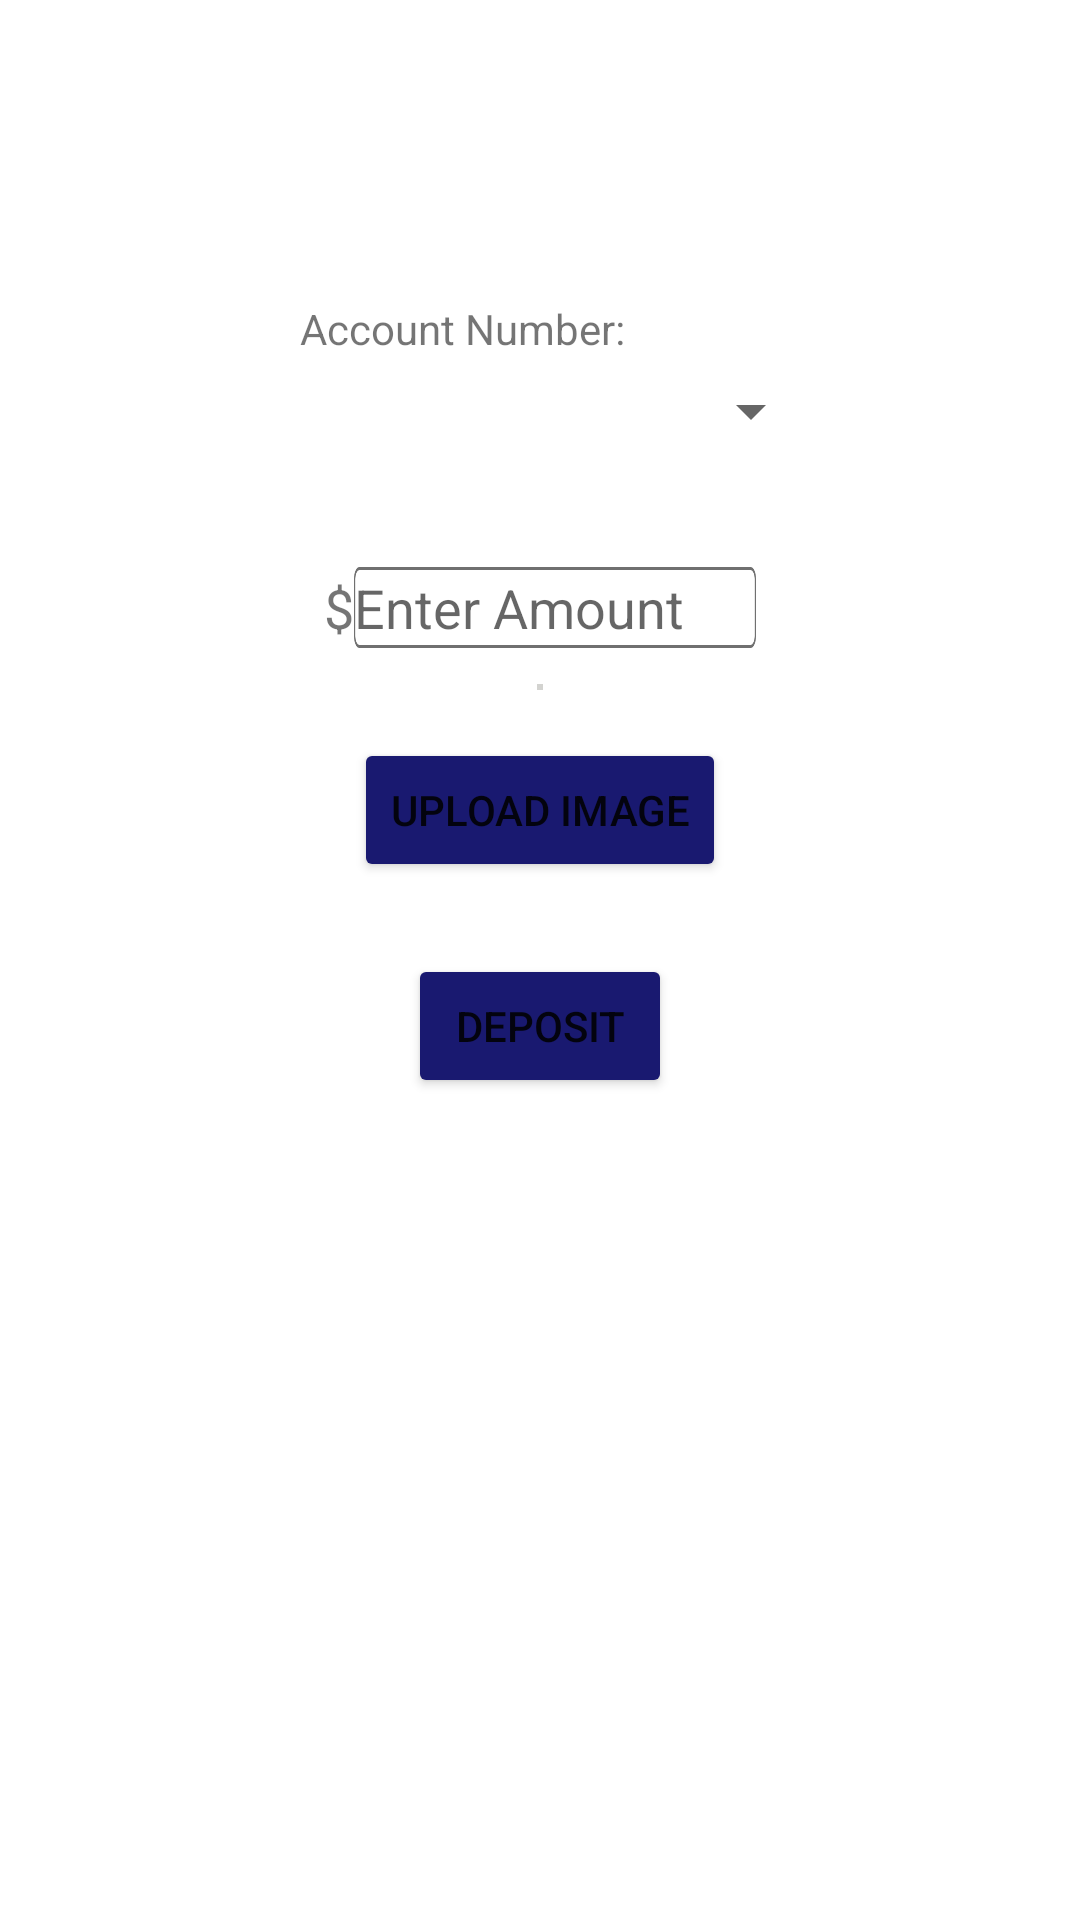

Produce the Android XML layout that renders to this screen, including the resource entries it uses.
<!-- AndroidManifest.xml: application theme Theme.BankApp -->
<!-- res/layout/image_deposit_fragment.xml -->
<?xml version="1.0" encoding="utf-8"?>
<LinearLayout xmlns:android="http://schemas.android.com/apk/res/android"
    xmlns:app="http://schemas.android.com/apk/res-auto"
    xmlns:tools="http://schemas.android.com/tools"
    android:layout_width="match_parent"
    android:layout_height="match_parent"
    tools:context=".ImageDepositFragment"
    android:layout_gravity="center"
    android:orientation="vertical">

    <TextView
        android:id="@+id/depositAccountHeader"
        android:layout_width="160dp"
        android:layout_height="21dp"
        android:layout_marginTop="100dp"

        android:text="Account Number:"
        app:layout_constraintEnd_toEndOf="parent"
        app:layout_constraintTop_toTopOf="parent"
        android:layout_gravity="center"/>

    <Spinner
        android:id="@+id/depositAccountSpinner"
        android:layout_width="189dp"
        android:layout_height="wrap_content"

        android:layout_alignParentStart="true"
        android:layout_alignParentEnd="true"
        android:layout_marginTop="4dp"
        android:layout_gravity="center"
        app:layout_constraintEnd_toEndOf="parent"
        app:layout_constraintTop_toBottomOf="@+id/depositAccountHeader" />
    <LinearLayout
        android:layout_width="match_parent"
        android:layout_height="wrap_content"
        android:orientation="vertical"
        android:gravity="center">

<LinearLayout
    android:layout_width="wrap_content"
    android:layout_height="wrap_content"
    android:orientation="horizontal"
    android:layout_marginTop = "40dp">

    <TextView
        android:id="@+id/dollarSignHeader"
        android:layout_width="wrap_content"
        android:layout_height="wrap_content"
        android:layout_gravity="center"
        android:text="$"
        android:textSize="18sp"

        />

    <EditText
        android:id="@+id/imageDepositAmount"
        android:layout_width="134dp"
        android:layout_height="wrap_content"
        android:layout_gravity="center"
        android:layout_toEndOf="@+id/dollarSignHeader"

        android:background="@drawable/smallbox"
        android:ems="10"
        android:hint="Enter Amount"
        android:inputType="numberDecimal"
        app:layout_constraintEnd_toEndOf="parent"
        app:layout_constraintTop_toBottomOf="@+id/depositAccountSpinner" />


</LinearLayout>
    </LinearLayout>

    <ImageView
        android:id="@+id/imageDepositView"
        android:layout_width="wrap_content"
        android:layout_height="wrap_content"
        android:layout_marginTop="12dp"
        android:background="@drawable/border_box"
        android:gravity="center_horizontal"
        app:layout_constraintEnd_toEndOf="parent"

        app:layout_constraintStart_toStartOf="parent"
        app:layout_constraintTop_toBottomOf="@+id/imageDepositAmount"
        android:layout_gravity="center"/>

    <Button
        android:id="@+id/uploadImageButton"
        android:layout_width="wrap_content"
        android:layout_height="wrap_content"
        android:layout_below="@+id/imageDepositView"
        android:layout_alignParentStart="true"
        android:layout_centerHorizontal="true"
        android:layout_marginTop="16dp"
        android:backgroundTint="@color/blue"
        android:text="Upload Image"
        app:layout_constraintEnd_toEndOf="parent"
        app:layout_constraintTop_toBottomOf="@+id/imageDepositView"
        android:layout_gravity="center"/>

    <Button
        android:id="@+id/depositButton"
        android:layout_width="wrap_content"
        android:layout_height="wrap_content"
        android:layout_below="@+id/imageDepositAmount"
        android:layout_alignParentStart="true"
        android:layout_centerHorizontal="true"
        android:layout_marginTop="24dp"
        android:backgroundTint="@color/blue"
        android:layout_gravity="center"
        android:text="Deposit"
        app:layout_constraintEnd_toEndOf="parent"
        app:layout_constraintTop_toBottomOf="@+id/uploadImageButton" />





</LinearLayout>
<!-- resources referenced by this layout -->
<resources>
  <color name="blue">#191970</color>
  <!-- drawable border_box (drawable) -->
  <?xml version="1.0" encoding="utf-8"?>
  <shape xmlns:android="http://schemas.android.com/apk/res/android">
      <solid android:color="#D3D3D3" />
      <stroke android:width="1dp" android:color="#D3D3D0" />
      <padding android:left="1dp" android:top="1dp" android:right="1dp"
          android:bottom="1dp" />
  </shape>
  <!-- drawable smallbox: png bitmap (drawable-hdpi, 915 bytes) -->
  <style name="Theme.BankApp" parent="Theme.MaterialComponents.DayNight.NoActionBar">
          
          <item name="colorPrimary">@color/purple_500</item>
          <item name="colorPrimaryVariant">@color/purple_700</item>
          <item name="colorOnPrimary">@color/white</item>
          
          <item name="colorSecondary">@color/teal_200</item>
          <item name="colorSecondaryVariant">@color/teal_700</item>
          <item name="colorOnSecondary">@color/black</item>
          
          <item name="android:statusBarColor">?attr/colorPrimaryVariant</item>
          
      </style>
  <color name="purple_500">#FF6200EE</color>
  <color name="purple_700">#FF3700B3</color>
  <color name="white">#FFFFFFFF</color>
  <color name="teal_200">#FF03DAC5</color>
  <color name="teal_700">#FF018786</color>
  <color name="black">#FF000000</color>
</resources>
